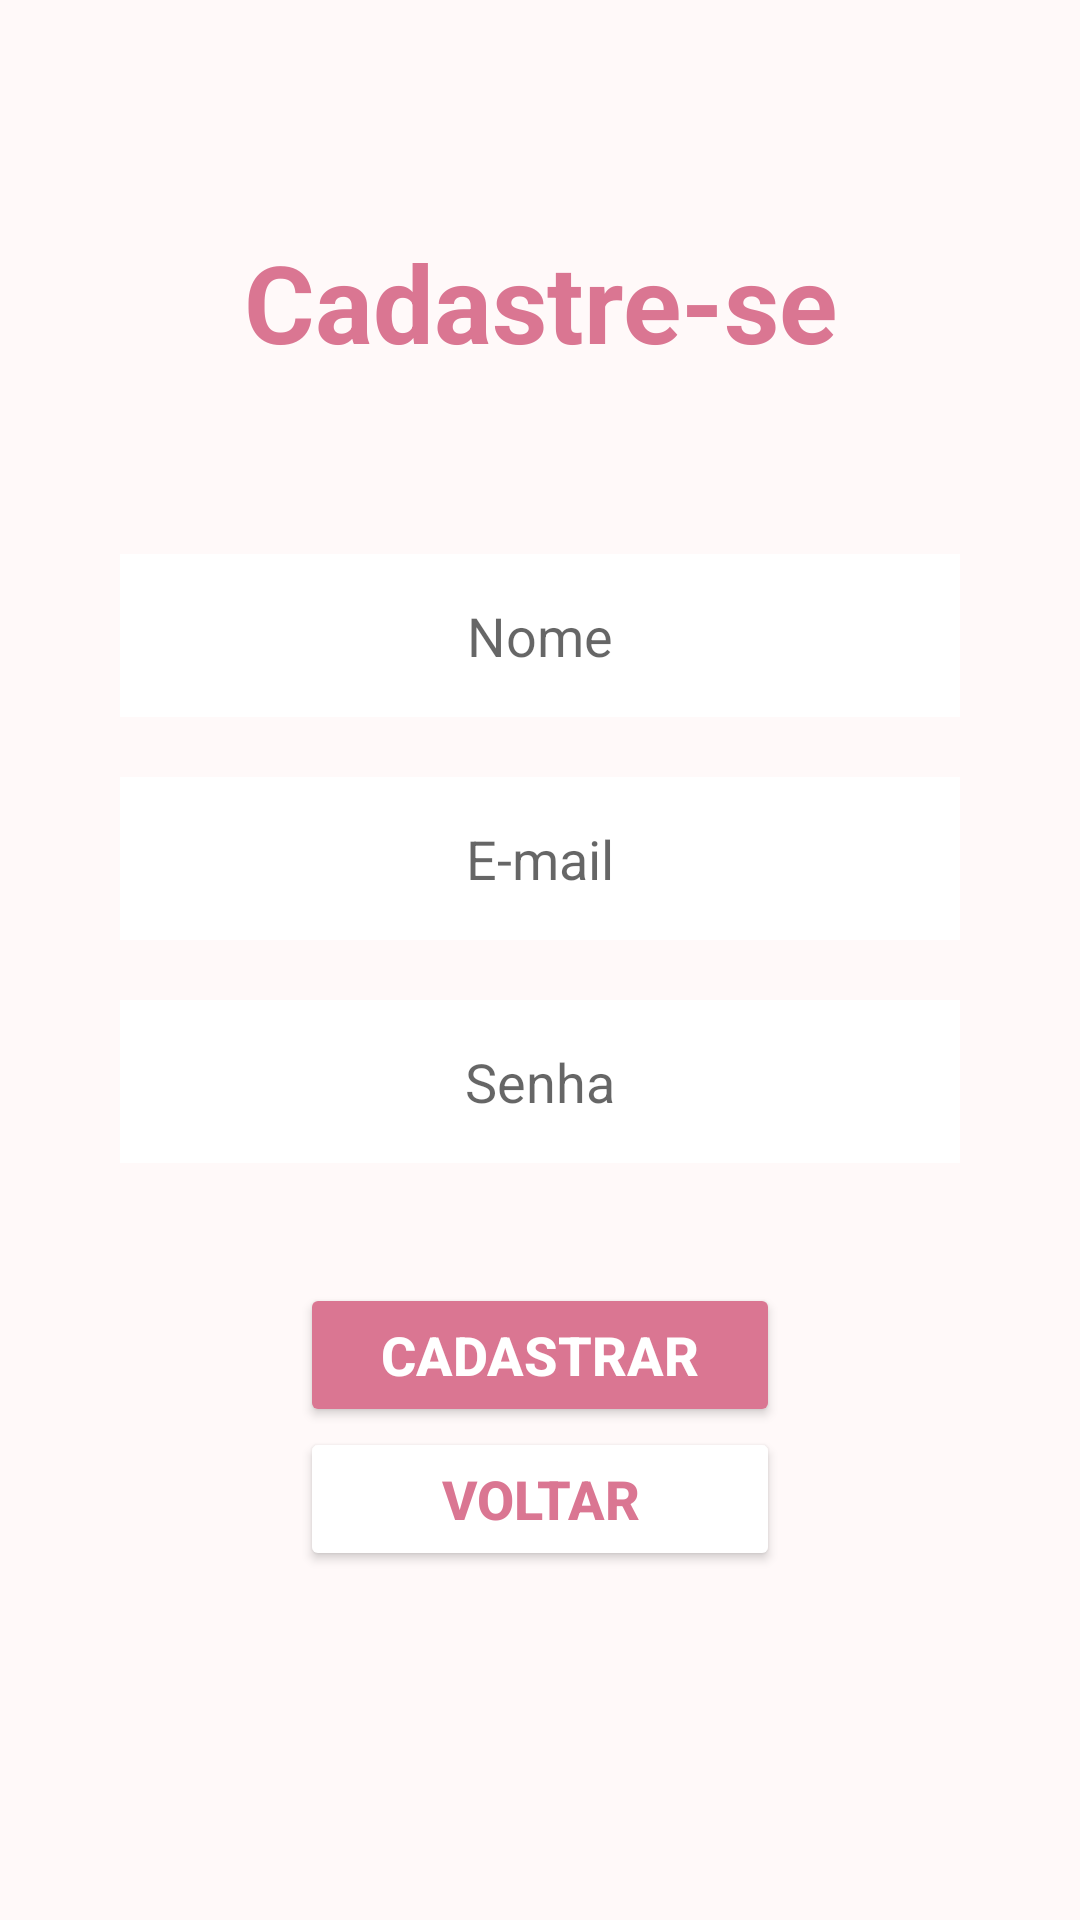

Produce the Android XML layout that renders to this screen, including the resource entries it uses.
<!-- AndroidManifest.xml: application theme Theme.Finalprojectkotlin -->
<!-- res/layout/activity_register.xml -->
<?xml version="1.0" encoding="utf-8"?>
<ScrollView
    xmlns:android="http://schemas.android.com/apk/res/android"
    android:layout_width="match_parent"
    android:layout_height="match_parent"
    android:fillViewport="true"
    >
    <LinearLayout
        xmlns:app="http://schemas.android.com/apk/res-auto"
        xmlns:tools="http://schemas.android.com/tools"
        android:layout_width="match_parent"
        android:layout_height="match_parent"
        tools:context=".controller.MainActivity"
        android:orientation="vertical"
        android:background="@color/pinkSecondary"
        android:gravity="center"
        >

        <TextView
            android:layout_width="match_parent"
            android:layout_height="wrap_content"
            android:text="Cadastre-se"
            android:textSize="36sp"
            android:textColor="@color/pinkPrimary"
            android:textStyle="bold"
            android:gravity="center"
            app:layout_constraintBottom_toBottomOf="parent"
            app:layout_constraintEnd_toEndOf="parent"
            app:layout_constraintStart_toStartOf="parent"
            app:layout_constraintTop_toTopOf="parent"
            android:layout_marginBottom="40dp"
            />


        <EditText
            android:id="@+id/nameInput"
            android:layout_width="match_parent"
            android:layout_height="wrap_content"
            android:hint="Nome"
            android:background="@color/white"
            android:inputType="text"
            android:maxLines="1"
            android:gravity="center"
            android:padding="15dp"
            android:layout_marginTop="20dp"
            android:layout_marginStart="40dp"
            android:layout_marginEnd="40dp"
            app:cornerRadius="10dp"
            />

        <EditText
            android:id="@+id/emailInput"
            android:layout_width="match_parent"
            android:layout_height="wrap_content"
            android:hint="E-mail"
            android:background="@color/white"
            android:inputType="textEmailAddress"
            android:maxLines="1"
            android:gravity="center"
            android:padding="15dp"
            android:layout_marginTop="20dp"
            android:layout_marginStart="40dp"
            android:layout_marginEnd="40dp"
            app:cornerRadius="10dp"
            />

        <EditText
            android:id="@+id/passwordInput"
            android:layout_width="match_parent"
            android:layout_height="wrap_content"
            android:hint="Senha"
            android:maxLines="1"
            android:background="@color/white"
            android:inputType="numberPassword"
            android:gravity="center"
            android:padding="15dp"
            android:layout_marginTop="20dp"
            android:layout_marginStart="40dp"
            android:layout_marginEnd="40dp"
            app:cornerRadius="10dp"
            />

        <Button
            android:id="@+id/btnRegister"
            android:layout_width="match_parent"
            android:layout_height="wrap_content"
            android:text="CADASTRAR"
            android:padding="8dp"
            app:cornerRadius="10dp"
            android:textStyle="bold"
            android:backgroundTint="@color/pinkPrimary"
            android:textColor="@color/white"
            android:textSize="18sp"
            android:layout_marginTop="40dp"
            android:layout_marginStart="100dp"
            android:layout_marginEnd="100dp"
            />
        <Button
            android:id="@+id/btnBack"
            android:layout_width="match_parent"
            android:layout_height="wrap_content"
            android:text="VOLTAR"
            android:padding="8dp"
            app:cornerRadius="10dp"
            android:textStyle="bold"
            android:backgroundTint="@color/white"
            android:textColor="@color/pinkPrimary"
            android:textSize="18sp"
            android:layout_marginStart="100dp"
            android:layout_marginEnd="100dp"
            android:layout_marginBottom="40dp"
            />

    </LinearLayout>

</ScrollView>
<!-- resources referenced by this layout -->
<resources>
  <color name="pinkPrimary">#DA7692</color>
  <color name="pinkSecondary">#FFF9F9</color>
  <color name="white">#FFFFFFFF</color>
  <style name="Theme.Finalprojectkotlin" parent="Theme.MaterialComponents.DayNight.DarkActionBar">
          
          <item name="colorPrimary">@color/pinkPrimary</item>
          <item name="colorPrimaryVariant">@color/pinkSecondary</item>
          <item name="colorOnPrimary">@color/white</item>
          
          <item name="colorSecondary">@color/teal_200</item>
          <item name="colorSecondaryVariant">@color/teal_700</item>
          <item name="colorOnSecondary">@color/black</item>
          
          <item name="android:statusBarColor">?attr/colorPrimaryVariant</item>
          
      </style>
  <color name="teal_200">#FF03DAC5</color>
  <color name="teal_700">#FF018786</color>
  <color name="black">#FF000000</color>
</resources>
